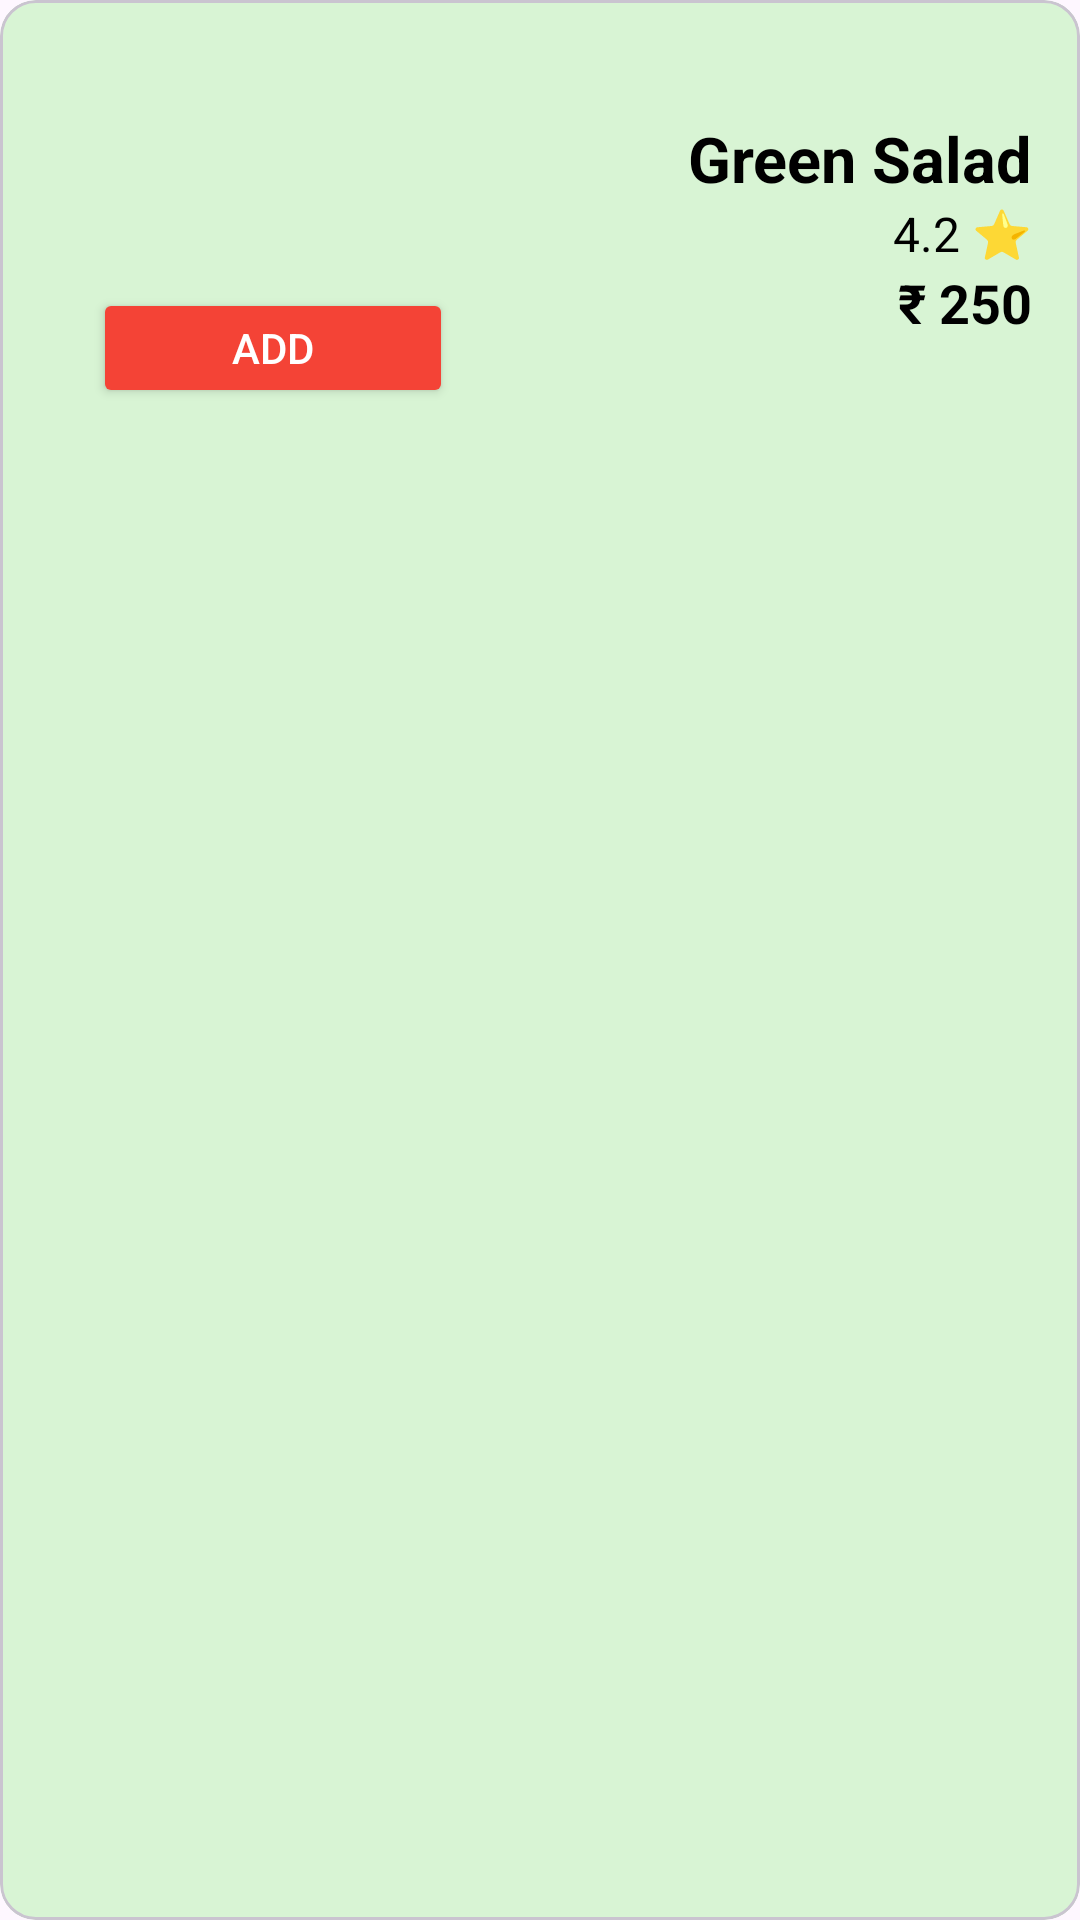

Produce the Android XML layout that renders to this screen, including the resource entries it uses.
<!-- AndroidManifest.xml: application theme Theme.DishDelight -->
<!-- res/layout/dishes.xml -->
<?xml version="1.0" encoding="utf-8"?>
<com.google.android.material.card.MaterialCardView
    android:layout_width="match_parent"
    android:layout_height="wrap_content"
    xmlns:app="http://schemas.android.com/apk/res-auto"
    app:cardCornerRadius="12dp"
    android:layout_margin="12dp"
    android:elevation="4dp"
    android:backgroundTint="#D8F4D4"
    xmlns:android="http://schemas.android.com/apk/res/android">


    <LinearLayout
        android:layout_width="match_parent"
        android:layout_height="wrap_content"

        android:orientation="horizontal"
        android:gravity="center_vertical"
        android:padding="16dp"
        >

        <LinearLayout
            android:layout_width="wrap_content"
            android:layout_height="wrap_content"
            android:orientation="vertical"
            android:layout_marginLeft="15dp">

            <ImageView
                android:layout_width="120dp"
                android:layout_height="80dp"
                android:layout_gravity="center"
                android:id="@+id/foodImageIdddd"
                android:src="@drawable/salad" />

            <FrameLayout
                android:layout_width="wrap_content"
                android:layout_height="wrap_content">


                <Button
                    android:id="@+id/btnAddIddddddd"
                    android:layout_width="120dp"
                    android:layout_height="40dp"
                    android:text="ADD"
                    android:backgroundTint="#F44336"
                    android:textColor="@android:color/white" />


                <LinearLayout
                    android:id="@+id/quantitySelector"
                    android:layout_width="wrap_content"
                    android:layout_height="40dp"
                    android:orientation="horizontal"
                    android:visibility="gone"
                    android:gravity="center_vertical">

                    <Button
                        android:id="@+id/btnMinusIdddd"
                        android:layout_width="36dp"
                        android:layout_height="40dp"
                        android:text="−"
                        android:backgroundTint="#F44336"
                        android:padding="0dp"
                        android:includeFontPadding="false"
                        android:textSize="25sp"
                        android:textColor="@android:color/white"
                        />

                    <TextView
                        android:id="@+id/quantityIddddd"
                        android:layout_width="36dp"
                        android:layout_height="match_parent"
                        android:gravity="center"
                        android:textStyle="bold"
                        android:text="1"
                        android:textSize="18sp"
                        android:textColor="@android:color/black" />

                    <Button
                        android:id="@+id/btnPlusIddddd"
                        android:layout_width="36dp"
                        android:layout_height="40dp"
                        android:backgroundTint="#F44336"
                        android:text="+"
                        android:padding="0dp"
                        android:includeFontPadding="false"
                        android:textSize="25sp"
                        android:textColor="@android:color/white"
                        />
                </LinearLayout>
            </FrameLayout>
        </LinearLayout>
        <LinearLayout
            android:layout_width="match_parent"
            android:layout_height="wrap_content"
            android:orientation="vertical"
            android:layout_marginLeft="15dp"
            android:gravity="end">

            <TextView
                android:text="Green Salad"
                android:textSize="21sp"
                android:textStyle="bold"
                android:id="@+id/foodNameIddddd"
                android:textColor="#000000"
                android:layout_height="wrap_content"
                android:layout_width="wrap_content"/>
            <TextView
                android:text="4.2 ⭐"
                android:textColor="#000000"
                android:textSize="16sp"
                android:id="@+id/foodRatingIddddd"
                android:textStyle="normal"
                android:layout_height="wrap_content"
                android:layout_width="wrap_content"/>
            <TextView
                android:id="@+id/foodPriceIddddd"
                android:text="₹ 250"
                android:textColor="#000000"
                android:textSize="18sp"
                android:textStyle="bold"
                android:layout_height="wrap_content"
                android:layout_width="wrap_content"/>
        </LinearLayout>




    </LinearLayout>
</com.google.android.material.card.MaterialCardView>
<!-- resources referenced by this layout -->
<resources>
  <style name="Theme.DishDelight" parent="Base.Theme.DishDelight" />
  <style name="Base.Theme.DishDelight" parent="Theme.Material3.DayNight.NoActionBar">
          
          
      </style>
</resources>
